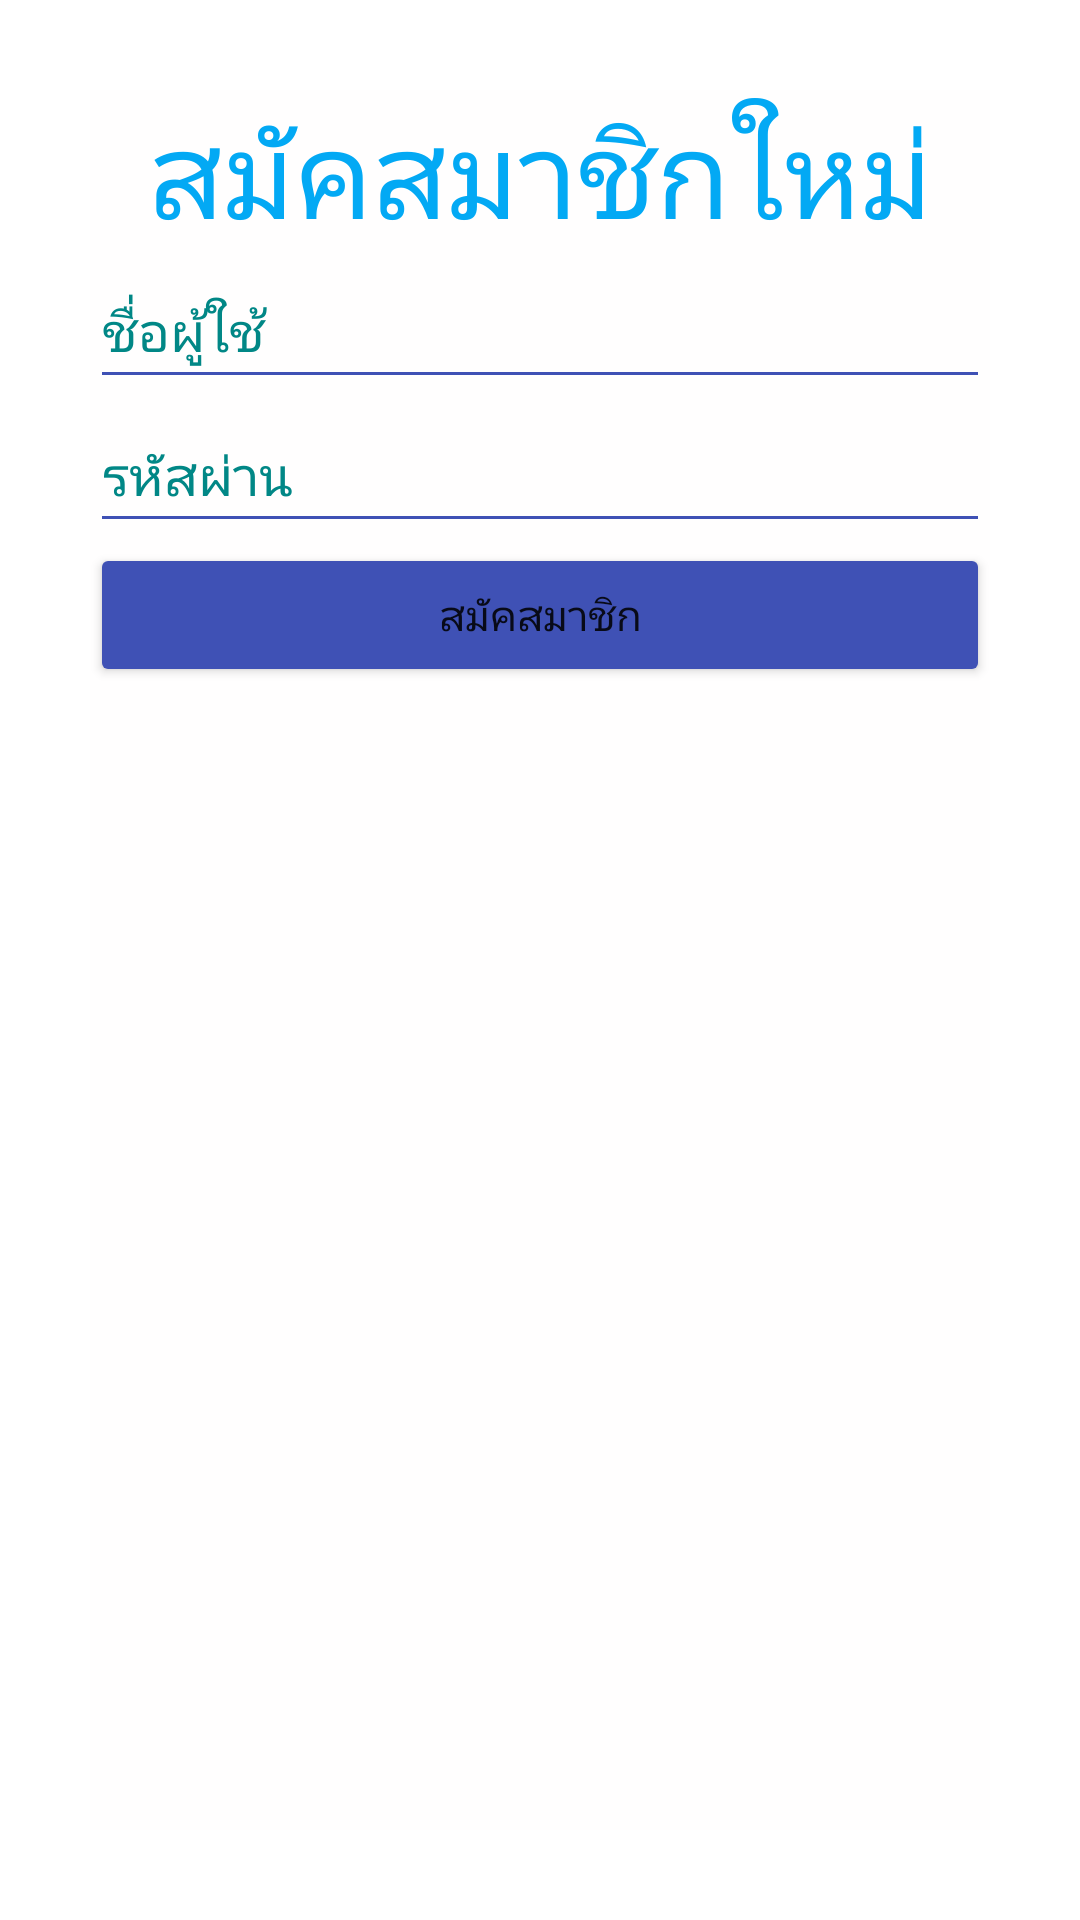

This screen was rendered from an Android layout file. Write that file and the resources it references.
<!-- AndroidManifest.xml: application theme Theme.ProjectWOLA -->
<!-- res/layout/activity_register.xml -->
<?xml version="1.0" encoding="utf-8"?>
<androidx.constraintlayout.widget.ConstraintLayout xmlns:android="http://schemas.android.com/apk/res/android"
    xmlns:app="http://schemas.android.com/apk/res-auto"
    xmlns:tools="http://schemas.android.com/tools"
    android:layout_width="match_parent"
    android:layout_height="match_parent"
    android:background="#FFFFFF"
    tools:context=".RegisterActivity">


    <LinearLayout
        android:layout_width="match_parent"
        android:layout_height="match_parent"
        android:layout_marginStart="30dp"
        android:layout_marginTop="30dp"
        android:layout_marginEnd="30dp"
        android:layout_marginBottom="30dp"
        android:background="#FFFEFE"
        android:orientation="vertical"
        app:layout_constraintBottom_toBottomOf="parent"
        app:layout_constraintEnd_toEndOf="parent"
        app:layout_constraintStart_toStartOf="parent"
        app:layout_constraintTop_toTopOf="parent">

        <TextView
            android:id="@+id/textView8"
            android:layout_width="match_parent"
            android:layout_height="wrap_content"
            android:backgroundTint="#FFFFFF"
            android:text="สมัคสมาชิกใหม่"
            android:textAlignment="center"
            android:textColor="#03A9F4"
            android:textSize="40sp" />

        <EditText
            android:id="@+id/txtEmailCreate"
            android:layout_width="match_parent"
            android:layout_height="wrap_content"
            android:backgroundTint="#3F51B5"
            android:ems="10"
            android:hint="ชื่อผู้ใช้"
            android:inputType="textEmailAddress"
            android:minHeight="48dp"
            android:textAlignment="viewStart"
            android:textColor="#3F51B5"
            android:textColorHint="@color/teal_700" />

        <EditText
            android:id="@+id/txtPasswordCreate"
            android:layout_width="match_parent"
            android:layout_height="wrap_content"
            android:backgroundTint="#3F51B5"
            android:ems="10"
            android:hint="รหัสผ่าน"
            android:inputType="textPassword"
            android:minHeight="48dp"
            android:textAlignment="viewStart"
            android:textColor="#3F51B5"
            android:textColorHint="@color/teal_700" />

        <Button
            android:id="@+id/buttonRegisterCreate"
            android:layout_width="match_parent"
            android:layout_height="wrap_content"
            android:backgroundTint="#3F51B5"
            android:text="สมัคสมาชิก" />

    </LinearLayout>

</androidx.constraintlayout.widget.ConstraintLayout>
<!-- resources referenced by this layout -->
<resources>
  <style name="Theme.ProjectWOLA" parent="Theme.MaterialComponents.DayNight.DarkActionBar">
          
          <item name="colorPrimary">@color/purple_500</item>
          <item name="colorPrimaryVariant">@color/purple_700</item>
          <item name="colorOnPrimary">@color/white</item>
          
          <item name="colorSecondary">@color/teal_200</item>
          <item name="colorSecondaryVariant">@color/teal_700</item>
          <item name="colorOnSecondary">@color/black</item>
          
          <item name="android:statusBarColor" tools:targetApi="l">?attr/colorPrimaryVariant</item>
          
      </style>
  <!-- not gathered from this repository: default colours our renderer supplied (Android Studio template values) -->
  <color name="purple_500">#FF6200EE</color>
  <color name="purple_700">#FF3700B3</color>
  <color name="teal_200">#FF03DAC5</color>
  <color name="teal_700">#FF018786</color>
  <color name="black">#FF000000</color>
  <color name="white">#FFFFFFFF</color>
</resources>
